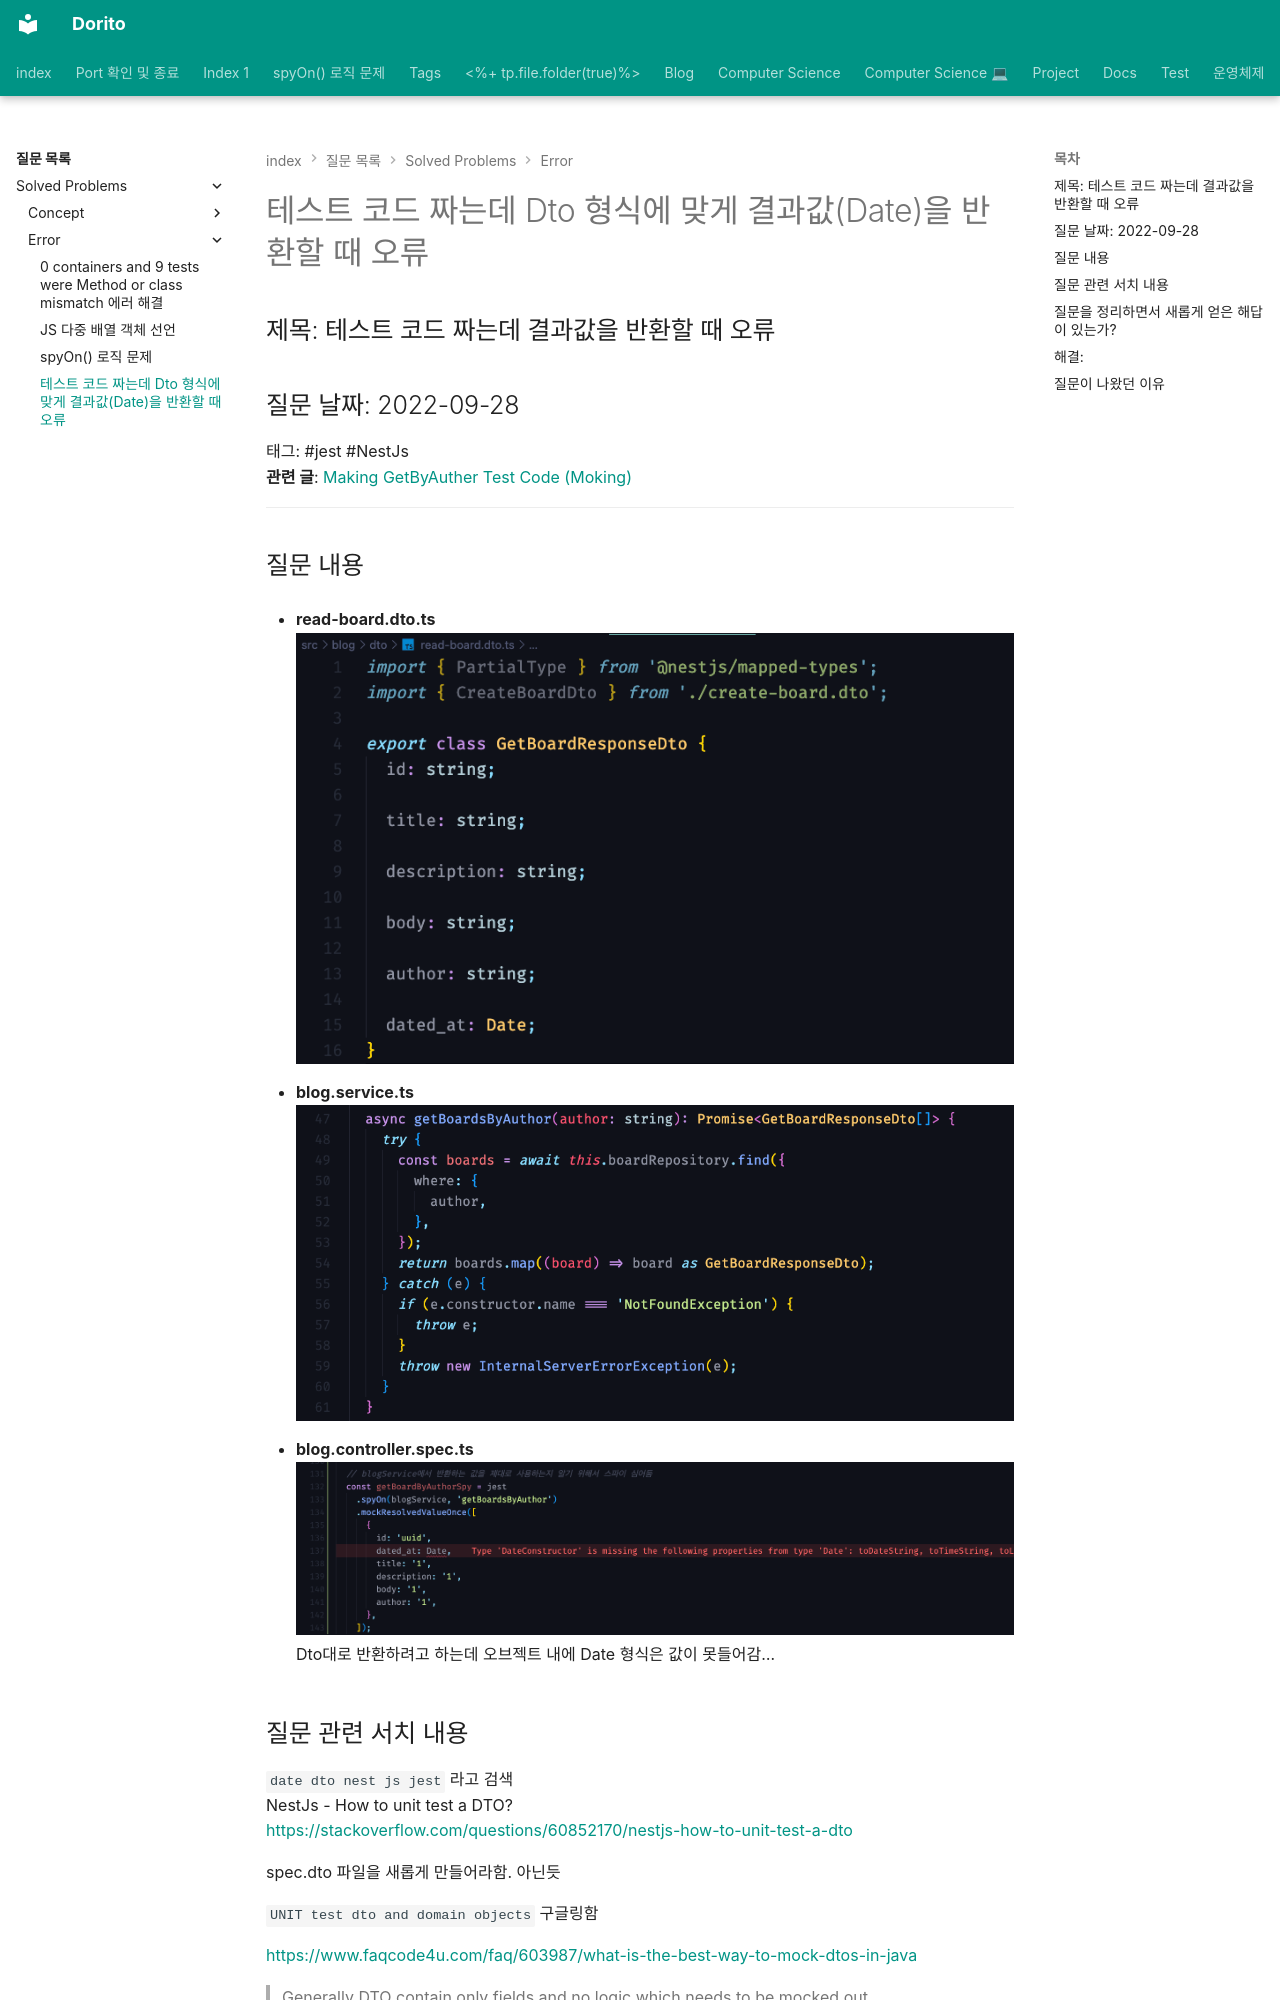

repository: baksohyeon/publish-blog · page: 질문 목록/Solved Problems/Error/테스트 코드 짜는데 Dto 형식에 맞게 결과값(Date)을 반환할 때 오류/index.html · generator: mkdocs

---
category: 질문 목록/Solved Problems/Error
share: true
title: 테스트 코드 짜는데 Dto 형식에 맞게 결과값(Date)을 반환할 때 오류
tags:
  - jest
  - NestJs
---
  
# 테스트 코드 짜는데 Dto 형식에 맞게 결과값(Date)을 반환할 때 오류  
  
## 제목: 테스트 코드 짜는데 결과값을 반환할 때 오류  
  
## 질문 날짜: 2022-09-28  
  
태그: #jest #NestJs    
**관련 글**: [Making GetByAuther Test Code (Moking)](../../../Project/Testing/Making%20GetByAuther%20Test%20Code%20(Moking).md)  
  
---  
  
## 질문 내용  
  
- **read-board.dto.ts**  
  ![스크린샷 2022-09-28 오후 5.32.48.png](../../../attachments/%EC%8A%A4%ED%81%AC%EB%A6%B0%EC%83%B7%202022-09-28%20%EC%98%A4%ED%9B%84%205.32.48.png)  
  
- **blog.service.ts**  
  ![스크린샷 2022-09-28 오후 5.33.33.png](../../../attachments/%EC%8A%A4%ED%81%AC%EB%A6%B0%EC%83%B7%202022-09-28%20%EC%98%A4%ED%9B%84%205.33.33.png)  
  
- **blog.controller.spec.ts**  
  ![스크린샷 2022-09-28 오후 5.38.25.png](../../../attachments/%EC%8A%A4%ED%81%AC%EB%A6%B0%EC%83%B7%202022-09-28%20%EC%98%A4%ED%9B%84%205.38.25.png)  
  Dto대로 반환하려고 하는데 오브젝트 내에 Date 형식은 값이 못들어감...
